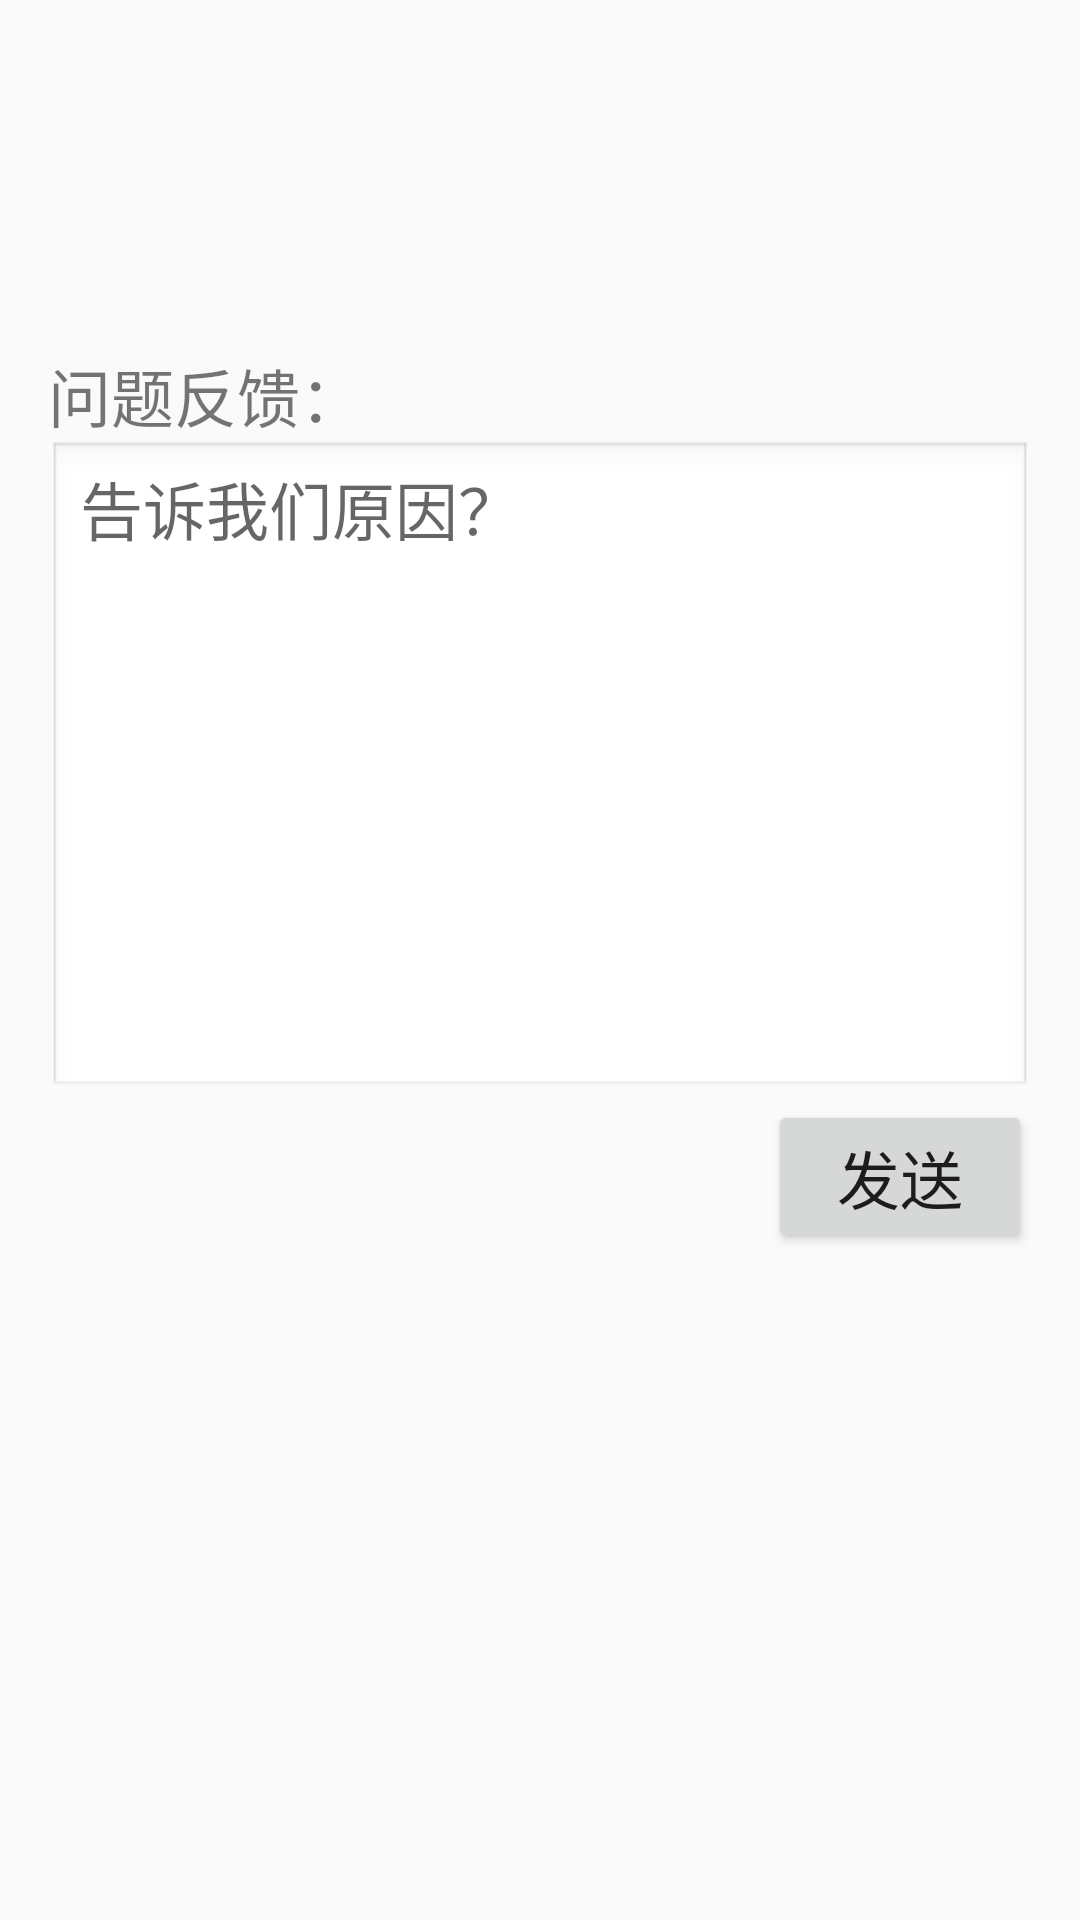

Produce the Android XML layout that renders to this screen, including the resource entries it uses.
<!-- AndroidManifest.xml: application theme AppTheme -->
<!-- res/layout/activity_email_send.xml -->
<?xml version="1.0" encoding="utf-8"?>
<LinearLayout xmlns:android="http://schemas.android.com/apk/res/android"
    xmlns:tools="http://schemas.android.com/tools"
    android:layout_width="match_parent"
    android:layout_height="match_parent"
    android:paddingBottom="@dimen/activity_vertical_margin"
    android:paddingLeft="@dimen/activity_horizontal_margin"
    android:paddingRight="@dimen/activity_horizontal_margin"
    android:paddingTop="@dimen/activity_vertical_margin"
    tools:context="com.example.win.weather.Email.EmailSend"
    android:orientation="vertical">

    <TextView
        android:layout_width="wrap_content"
        android:layout_height="100dp" />

    <LinearLayout
        android:layout_width="match_parent"
        android:layout_height="wrap_content"
        android:orientation="vertical">
        <TextView
            android:layout_width="wrap_content"
            android:layout_height="wrap_content"
            android:text="问题反馈：
            "
            android:textSize="21dp"/>

        <EditText
            android:id="@+id/content"
            android:layout_width="fill_parent"
            android:layout_height="wrap_content"
            android:enabled="true"
            android:gravity="top"
            android:inputType="textMultiLine"
            android:minLines="8"
            android:maxLines="10"
            android:scrollbars="vertical"
            android:background="@android:drawable/edit_text"
            android:hint="告诉我们原因？"
            android:textSize="21dp"/>

    </LinearLayout>
    <RelativeLayout
        android:layout_width="match_parent"
        android:layout_height="match_parent">
        <Button
            android:layout_width="wrap_content"
            android:layout_height="wrap_content"
            android:text="发送"
            android:id="@+id/send"
            android:layout_alignParentRight="true"
            android:textSize="21dp"/>
    </RelativeLayout>

</LinearLayout>
<!-- resources referenced by this layout -->
<resources>
  <dimen name="activity_horizontal_margin">16dp</dimen>
  <dimen name="activity_vertical_margin">16dp</dimen>
  <style name="AppTheme" parent="Base.Theme.AppCompat.Light">
          
          <item name="colorPrimary">@color/colorPrimary</item>
          <item name="colorPrimaryDark">@color/colorPrimaryDark</item>
          <item name="colorAccent">@color/colorAccent</item>
      </style>
  <color name="colorPrimary">#1B1C17</color>
  <color name="colorPrimaryDark">#212121</color>
  <color name="colorAccent">#FF4081</color>
</resources>
